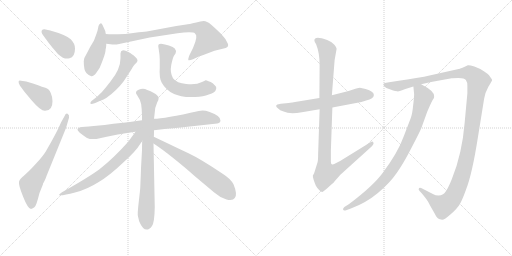
t = 0.00 s
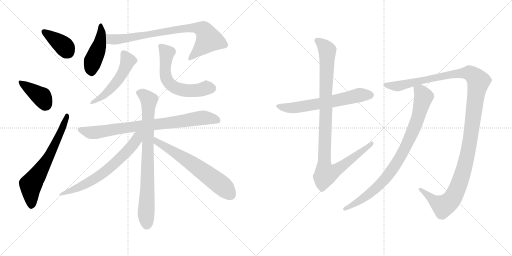
t = 2.47 s
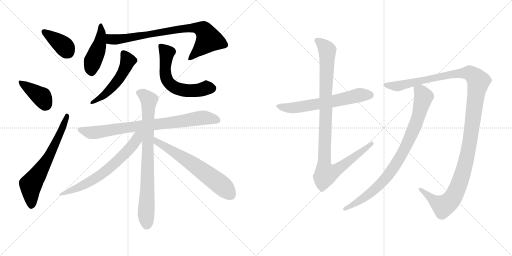
t = 4.93 s
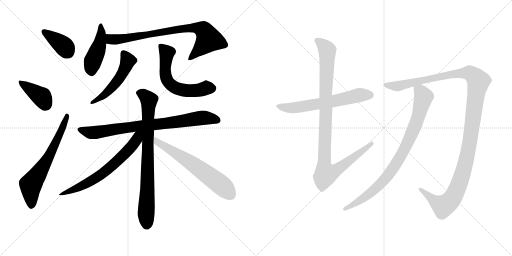
t = 7.40 s
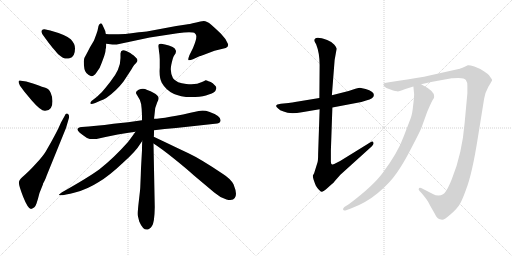
t = 9.86 s
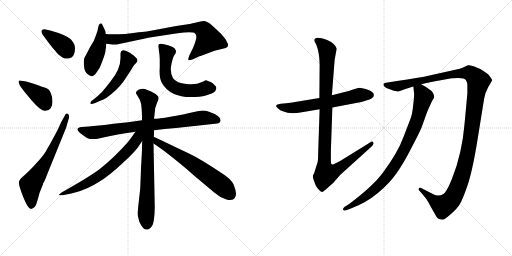
t = 12.33 s

The animated SVG that drew these frames (rendered in a browser with its animation timeline set to each time). Animation: 15 CSS @keyframes rules; one cycle of 12.33 s.

<svg version="1.1" viewBox="0 0 2048 1024" xmlns="http://www.w3.org/2000/svg">
  <g stroke="lightgray" stroke-dasharray="1,1" stroke-width="1" transform="scale(4, 4)">
    <line x1="0" y1="0" x2="256" y2="256"></line>
    <line x1="256" y1="0" x2="0" y2="256"></line>
    <line x1="128" y1="0" x2="128" y2="256"></line>
    <line x1="0" y1="128" x2="256" y2="128"></line>
    <line x1="256" y1="0" x2="512" y2="256"></line>
    <line x1="512" y1="0" x2="256" y2="256"></line>
    <line x1="384" y1="0" x2="384" y2="256"></line>
    <line x1="256" y1="128" x2="512" y2="128"></line>
  </g>
<g transform="scale(1, -1) translate(0, -850)">
   <style type="text/css">
    @keyframes keyframes0 {
      from {
       stroke: black;
       stroke-dashoffset: 384;
       stroke-width: 128;
       }
       56% {
       animation-timing-function: step-end;
       stroke: black;
       stroke-dashoffset: 0;
       stroke-width: 128;
       }
       to {
       stroke: black;
       stroke-width: 1024;
       }
       }
       #make-me-a-hanzi-animation-0 {
         animation: keyframes0 0.562500s both;
         animation-delay: 0.000000s;
         animation-timing-function: linear;
       }
    @keyframes keyframes1 {
      from {
       stroke: black;
       stroke-dashoffset: 393;
       stroke-width: 128;
       }
       56% {
       animation-timing-function: step-end;
       stroke: black;
       stroke-dashoffset: 0;
       stroke-width: 128;
       }
       to {
       stroke: black;
       stroke-width: 1024;
       }
       }
       #make-me-a-hanzi-animation-1 {
         animation: keyframes1 0.569824s both;
         animation-delay: 0.562500s;
         animation-timing-function: linear;
       }
    @keyframes keyframes2 {
      from {
       stroke: black;
       stroke-dashoffset: 654;
       stroke-width: 128;
       }
       68% {
       animation-timing-function: step-end;
       stroke: black;
       stroke-dashoffset: 0;
       stroke-width: 128;
       }
       to {
       stroke: black;
       stroke-width: 1024;
       }
       }
       #make-me-a-hanzi-animation-2 {
         animation: keyframes2 0.782227s both;
         animation-delay: 1.132324s;
         animation-timing-function: linear;
       }
    @keyframes keyframes3 {
      from {
       stroke: black;
       stroke-dashoffset: 449;
       stroke-width: 128;
       }
       59% {
       animation-timing-function: step-end;
       stroke: black;
       stroke-dashoffset: 0;
       stroke-width: 128;
       }
       to {
       stroke: black;
       stroke-width: 1024;
       }
       }
       #make-me-a-hanzi-animation-3 {
         animation: keyframes3 0.615397s both;
         animation-delay: 1.914551s;
         animation-timing-function: linear;
       }
    @keyframes keyframes4 {
      from {
       stroke: black;
       stroke-dashoffset: 807;
       stroke-width: 128;
       }
       72% {
       animation-timing-function: step-end;
       stroke: black;
       stroke-dashoffset: 0;
       stroke-width: 128;
       }
       to {
       stroke: black;
       stroke-width: 1024;
       }
       }
       #make-me-a-hanzi-animation-4 {
         animation: keyframes4 0.906738s both;
         animation-delay: 2.529948s;
         animation-timing-function: linear;
       }
    @keyframes keyframes5 {
      from {
       stroke: black;
       stroke-dashoffset: 518;
       stroke-width: 128;
       }
       63% {
       animation-timing-function: step-end;
       stroke: black;
       stroke-dashoffset: 0;
       stroke-width: 128;
       }
       to {
       stroke: black;
       stroke-width: 1024;
       }
       }
       #make-me-a-hanzi-animation-5 {
         animation: keyframes5 0.671549s both;
         animation-delay: 3.436686s;
         animation-timing-function: linear;
       }
    @keyframes keyframes6 {
      from {
       stroke: black;
       stroke-dashoffset: 595;
       stroke-width: 128;
       }
       66% {
       animation-timing-function: step-end;
       stroke: black;
       stroke-dashoffset: 0;
       stroke-width: 128;
       }
       to {
       stroke: black;
       stroke-width: 1024;
       }
       }
       #make-me-a-hanzi-animation-6 {
         animation: keyframes6 0.734212s both;
         animation-delay: 4.108235s;
         animation-timing-function: linear;
       }
    @keyframes keyframes7 {
      from {
       stroke: black;
       stroke-dashoffset: 809;
       stroke-width: 128;
       }
       72% {
       animation-timing-function: step-end;
       stroke: black;
       stroke-dashoffset: 0;
       stroke-width: 128;
       }
       to {
       stroke: black;
       stroke-width: 1024;
       }
       }
       #make-me-a-hanzi-animation-7 {
         animation: keyframes7 0.908366s both;
         animation-delay: 4.842447s;
         animation-timing-function: linear;
       }
    @keyframes keyframes8 {
      from {
       stroke: black;
       stroke-dashoffset: 804;
       stroke-width: 128;
       }
       72% {
       animation-timing-function: step-end;
       stroke: black;
       stroke-dashoffset: 0;
       stroke-width: 128;
       }
       to {
       stroke: black;
       stroke-width: 1024;
       }
       }
       #make-me-a-hanzi-animation-8 {
         animation: keyframes8 0.904297s both;
         animation-delay: 5.750813s;
         animation-timing-function: linear;
       }
    @keyframes keyframes9 {
      from {
       stroke: black;
       stroke-dashoffset: 670;
       stroke-width: 128;
       }
       69% {
       animation-timing-function: step-end;
       stroke: black;
       stroke-dashoffset: 0;
       stroke-width: 128;
       }
       to {
       stroke: black;
       stroke-width: 1024;
       }
       }
       #make-me-a-hanzi-animation-9 {
         animation: keyframes9 0.795247s both;
         animation-delay: 6.655110s;
         animation-timing-function: linear;
       }
    @keyframes keyframes10 {
      from {
       stroke: black;
       stroke-dashoffset: 638;
       stroke-width: 128;
       }
       67% {
       animation-timing-function: step-end;
       stroke: black;
       stroke-dashoffset: 0;
       stroke-width: 128;
       }
       to {
       stroke: black;
       stroke-width: 1024;
       }
       }
       #make-me-a-hanzi-animation-10 {
         animation: keyframes10 0.769206s both;
         animation-delay: 7.450357s;
         animation-timing-function: linear;
       }
    @keyframes keyframes11 {
      from {
       stroke: black;
       stroke-dashoffset: 631;
       stroke-width: 128;
       }
       67% {
       animation-timing-function: step-end;
       stroke: black;
       stroke-dashoffset: 0;
       stroke-width: 128;
       }
       to {
       stroke: black;
       stroke-width: 1024;
       }
       }
       #make-me-a-hanzi-animation-11 {
         animation: keyframes11 0.763509s both;
         animation-delay: 8.219563s;
         animation-timing-function: linear;
       }
    @keyframes keyframes12 {
      from {
       stroke: black;
       stroke-dashoffset: 1025;
       stroke-width: 128;
       }
       77% {
       animation-timing-function: step-end;
       stroke: black;
       stroke-dashoffset: 0;
       stroke-width: 128;
       }
       to {
       stroke: black;
       stroke-width: 1024;
       }
       }
       #make-me-a-hanzi-animation-12 {
         animation: keyframes12 1.084147s both;
         animation-delay: 8.983072s;
         animation-timing-function: linear;
       }
    @keyframes keyframes13 {
      from {
       stroke: black;
       stroke-dashoffset: 1291;
       stroke-width: 128;
       }
       81% {
       animation-timing-function: step-end;
       stroke: black;
       stroke-dashoffset: 0;
       stroke-width: 128;
       }
       to {
       stroke: black;
       stroke-width: 1024;
       }
       }
       #make-me-a-hanzi-animation-13 {
         animation: keyframes13 1.300618s both;
         animation-delay: 10.067219s;
         animation-timing-function: linear;
       }
    @keyframes keyframes14 {
      from {
       stroke: black;
       stroke-dashoffset: 872;
       stroke-width: 128;
       }
       74% {
       animation-timing-function: step-end;
       stroke: black;
       stroke-dashoffset: 0;
       stroke-width: 128;
       }
       to {
       stroke: black;
       stroke-width: 1024;
       }
       }
       #make-me-a-hanzi-animation-14 {
         animation: keyframes14 0.959635s both;
         animation-delay: 11.367837s;
         animation-timing-function: linear;
       }
</style>
<path d="M 184.0 693.5 Q 188.0 687.5 211.0 658.5 Q 232.0 634.5 234.0 632.5 Q 258.0 610.5 278.0 617.5 Q 300.0 621.5 300.0 656.5 Q 300.0 675.5 283.0 693.0 Q 266.0 710.5 201.0 728.5 L 178.0 733.5 Q 170.0 733.5 167.0 728.5 Q 164.0 723.5 169.0 714.5 L 184.0 693.5 Z" fill="lightgray"></path> 
<path d="M 105.0 524.5 L 84.0 527.5 Q 76.0 529.5 74.5 524.5 Q 73.0 519.5 80.0 507.5 L 97.0 484.5 L 127.0 448.5 Q 164.0 405.5 180.5 407.0 Q 197.0 408.5 203.5 418.5 Q 210.0 428.5 210.0 445.5 Q 210.0 462.5 203.0 478.5 Q 196.0 494.5 181.5 499.0 Q 167.0 503.5 155.0 508.5 L 135.0 515.5 L 105.0 524.5 Z" fill="lightgray"></path> 
<path d="M 244.0 360.5 Q 229.0 323.5 183.0 244.5 Q 173.0 227.5 143.5 195.0 Q 114.0 162.5 96.5 148.5 Q 79.0 134.5 76.0 123.5 Q 73.0 112.5 92.5 63.5 Q 112.0 14.5 124.0 14.5 Q 140.0 18.5 146.0 36.5 Q 152.0 54.5 158.0 78.5 L 172.0 113.5 L 172.0 115.5 Q 184.0 137.5 186.0 146.5 L 264.0 338.5 L 276.0 379.5 Q 278.0 392.5 270.5 395.5 Q 263.0 398.5 259.0 387.5 L 244.0 360.5 Z" fill="lightgray"></path> 
<path d="M 386.0 560.5 Q 400.0 576.5 407.0 599.5 Q 422.0 638.5 422.0 647.5 Q 422.0 656.5 424.0 658.5 L 424.0 660.5 Q 425.0 663.5 425.0 675.5 L 423.0 714.5 L 421.0 726.5 L 420.0 728.5 L 416.0 737.5 L 410.0 750.5 Q 407.0 758.5 401.5 756.5 Q 396.0 754.5 394.0 746.5 L 390.0 727.5 L 386.0 715.5 L 376.0 688.5 L 360.0 661.5 L 346.0 634.5 Q 335.0 618.5 335.0 605.5 Q 335.0 569.5 345.5 558.0 Q 356.0 546.5 365.5 545.5 Q 375.0 544.5 386.0 560.5 Z" fill="lightgray"></path> 
<path d="M 425.0 675.5 L 450.0 672.5 L 467.0 672.5 L 599.0 700.5 L 710.0 717.5 Q 772.0 724.5 780.0 716.5 Q 794.0 708.5 772.0 658.5 L 758.0 630.5 Q 751.0 612.5 754.0 609.5 Q 758.0 607.5 772.0 613.5 L 800.0 626.5 Q 804.0 626.5 821.0 633.5 L 858.0 647.5 L 903.0 658.5 Q 915.0 663.5 912.0 674.5 Q 904.0 695.5 883.0 716.5 Q 862.0 736.5 845.0 751.5 Q 827.0 766.5 815.0 766.5 Q 803.0 766.5 785.0 760.5 Q 754.0 753.5 745.0 752.5 L 705.0 746.5 L 587.0 724.5 Q 584.0 724.5 555.0 721.5 L 518.0 716.5 L 514.0 716.5 Q 508.0 714.5 474.0 713.5 Q 439.0 712.5 423.0 714.5 C 393.0 716.5 395.0 679.5 425.0 675.5 Z" fill="lightgray"></path> 
<path d="M 482.0 636.5 L 482.0 618.5 Q 482.0 573.5 442.0 524.5 L 423.0 500.5 Q 409.0 481.5 388.0 463.5 L 366.0 446.5 Q 360.0 440.5 361.5 436.0 Q 363.0 431.5 381.0 438.5 L 401.0 447.5 Q 415.0 452.5 425.0 458.5 Q 466.0 487.5 494.0 524.5 L 517.0 559.5 Q 530.0 579.5 532.5 584.5 Q 535.0 589.5 544.5 598.5 Q 554.0 607.5 547.0 616.5 L 535.0 628.5 Q 524.0 635.5 521.0 638.5 L 505.0 646.5 Q 498.0 649.5 492.0 649.5 Q 482.0 647.5 482.0 636.5 Z" fill="lightgray"></path> 
<path d="M 633.0 665.5 L 635.0 652.5 Q 639.0 628.5 639.0 612.5 L 639.0 580.5 Q 636.0 538.5 647.0 519.5 Q 683.0 456.5 781.0 462.5 Q 814.0 464.5 835.0 472.5 Q 862.0 478.5 865.0 496.5 Q 866.0 502.5 861.0 507.5 L 851.0 517.5 Q 843.0 524.5 834.0 525.5 Q 827.0 529.5 822.0 529.5 Q 819.0 526.5 808.0 522.5 Q 784.0 509.5 745.0 514.5 Q 707.0 517.5 692.0 537.5 Q 679.0 561.5 685.0 590.5 Q 691.0 619.5 696.0 627.5 L 702.0 636.5 Q 704.0 644.5 704.0 646.5 Q 704.0 648.5 699.0 656.5 Q 694.0 661.5 675.5 668.0 Q 657.0 674.5 650.0 674.5 Q 633.0 677.5 633.0 665.5 Z" fill="lightgray"></path> 
<path d="M 616.0 329.5 Q 657.0 335.5 704.0 338.5 L 860.0 355.5 Q 881.0 356.5 882.0 367.5 Q 885.0 386.5 836.0 403.5 Q 816.0 410.5 795.0 406.5 Q 657.0 375.5 616.0 375.5 L 568.0 369.5 Q 513.0 361.5 454.0 355.5 Q 380.0 345.5 327.0 342.5 Q 297.0 338.5 319.0 319.5 Q 330.0 310.5 348.0 298.5 Q 362.0 291.5 386.0 294.5 Q 478.0 315.5 542.0 323.5 L 616.0 329.5 Z" fill="lightgray"></path> 
<path d="M 561.0 99.5 Q 561.0 94.5 555.0 43.5 Q 549.0 -7.5 552.0 -15.5 L 557.0 -35.5 Q 581.0 -90.5 608.0 -53.5 Q 618.0 -39.5 619.0 21.5 L 614.0 276.5 L 615.0 303.5 Q 616.0 305.5 616.0 329.5 L 616.0 375.5 L 618.0 391.5 Q 618.0 419.5 629.0 441.5 Q 640.0 459.5 629.0 468.5 Q 618.0 480.5 589.0 490.5 Q 572.0 499.5 554.5 491.0 Q 537.0 482.5 548.0 470.5 Q 562.0 450.5 564.5 434.0 Q 567.0 417.5 568.0 389.5 L 568.0 369.5 L 569.0 286.5 Q 568.0 274.5 568.0 249.5 L 564.0 177.5 L 563.0 147.5 L 561.0 99.5 Z" fill="lightgray"></path> 
<path d="M 542.0 323.5 Q 541.0 321.5 512.0 282.5 Q 454.0 217.5 398.0 173.5 Q 353.0 140.5 248.0 81.5 Q 232.0 70.5 237.0 69.5 Q 252.0 67.5 300.0 80.5 Q 348.0 92.5 395.0 122.5 Q 436.0 146.5 491.0 198.5 Q 543.0 244.5 562.0 276.5 L 569.0 286.5 C 600.0 331.5 564.0 353.5 542.0 323.5 Z" fill="lightgray"></path> 
<path d="M 614.0 276.5 Q 644.0 257.5 694.0 217.5 Q 744.0 177.5 776.0 148.5 L 857.0 80.5 Q 881.0 59.5 906.0 52.5 Q 931.0 45.5 939.0 58.5 Q 951.0 72.5 934.0 113.5 Q 922.0 135.5 892.0 154.5 Q 803.0 214.5 754.0 237.5 Q 705.0 260.5 674.0 275.5 L 615.0 303.5 C 588.0 316.5 589.0 292.5 614.0 276.5 Z" fill="lightgray"></path> 
<path d="M 1277.5 458.0 L 1192.5 444.0 Q 1165.5 439.0 1154.5 438.0 L 1123.5 435.0 L 1109.5 432.0 Q 1106.5 431.0 1104.5 427.0 Q 1103.5 423.0 1112.5 416.0 Q 1118.5 409.0 1134.5 404.0 Q 1158.5 392.0 1207.5 401.0 L 1278.5 413.0 L 1329.5 420.0 L 1445.5 442.0 L 1464.5 448.0 Q 1495.5 456.0 1495.5 470.0 Q 1495.5 485.0 1462.5 494.0 Q 1446.5 498.0 1439.5 499.0 Q 1432.5 499.0 1412.5 492.0 L 1394.5 486.0 L 1327.5 469.0 L 1277.5 458.0 Z" fill="lightgray"></path> 
<path d="M 1257.5 688.0 Q 1257.5 683.0 1264.5 673.0 Q 1278.5 638.0 1278.5 590.0 L 1277.5 458.0 L 1278.5 413.0 L 1272.5 234.0 Q 1272.5 211.0 1270.5 202.0 L 1256.5 157.0 L 1251.5 148.0 Q 1250.5 145.0 1254.5 131.0 Q 1259.5 116.0 1263.5 107.0 Q 1268.5 98.0 1276.5 90.0 Q 1285.5 81.0 1289.5 82.0 Q 1293.5 83.0 1315.5 103.0 Q 1338.5 123.0 1338.5 125.0 L 1361.5 151.0 L 1486.5 264.0 Q 1496.5 274.0 1493.5 280.0 Q 1490.5 286.0 1483.5 282.0 L 1360.5 206.0 Q 1338.5 194.0 1333.5 193.0 Q 1323.5 189.0 1323.5 203.0 L 1323.5 248.0 L 1329.5 420.0 L 1327.5 469.0 L 1338.5 610.0 L 1346.5 655.0 Q 1346.5 660.0 1337.5 671.0 Q 1329.5 682.0 1308.5 690.0 Q 1257.5 709.0 1257.5 688.0 Z" fill="lightgray"></path> 
<path d="M 1684.5 513.0 L 1724.5 522.0 L 1806.5 537.0 Q 1809.5 538.0 1833.5 538.0 Q 1858.5 538.0 1863.5 530.0 Q 1869.5 522.0 1869.5 506.0 L 1869.5 477.0 L 1858.5 358.0 Q 1848.5 235.0 1807.5 134.0 Q 1794.5 102.0 1785.5 88.0 Q 1774.5 68.0 1753.5 68.0 Q 1741.5 68.0 1733.5 73.0 L 1684.5 98.0 Q 1676.5 100.0 1675.5 96.0 Q 1672.5 92.0 1678.5 86.0 L 1688.5 75.0 Q 1711.5 47.0 1713.5 41.0 Q 1716.5 34.0 1737.5 -2.0 Q 1746.5 -20.0 1752.5 -24.0 Q 1759.5 -28.0 1765.5 -28.0 Q 1773.5 -33.0 1801.5 -8.0 Q 1829.5 16.0 1839.5 34.0 Q 1849.5 51.0 1863.5 90.0 Q 1888.5 153.0 1911.5 300.0 L 1936.5 455.0 Q 1939.5 478.0 1953.5 503.0 Q 1968.5 527.0 1968.5 530.0 Q 1968.5 532.0 1959.5 544.0 Q 1954.5 553.0 1935.5 565.0 Q 1917.5 577.0 1897.5 584.0 Q 1877.5 590.0 1871.5 589.0 L 1856.5 582.0 Q 1836.5 574.0 1834.5 574.0 L 1722.5 549.0 Q 1674.5 538.0 1588.5 526.0 L 1550.5 520.0 Q 1536.5 518.0 1534.5 515.0 Q 1532.5 511.0 1537.5 504.0 Q 1543.5 498.0 1556.5 494.0 L 1572.5 488.0 Q 1580.5 485.0 1588.5 485.0 Q 1592.5 482.0 1621.5 494.0 L 1653.5 504.0 L 1684.5 513.0 Z" fill="lightgray"></path> 
<path d="M 1653.5 504.0 L 1656.5 473.0 Q 1656.5 459.0 1652.5 428.0 Q 1649.5 396.0 1643.5 379.0 L 1615.5 306.0 Q 1591.5 239.0 1530.5 158.0 Q 1492.5 106.0 1396.5 34.0 L 1377.5 22.0 Q 1370.5 16.0 1372.5 11.0 Q 1374.5 6.0 1384.5 9.0 L 1403.5 16.0 Q 1463.5 38.0 1511.5 78.0 Q 1559.5 118.0 1587.5 159.0 Q 1615.5 199.0 1645.5 258.0 Q 1676.5 317.0 1685.5 338.0 L 1708.5 402.0 Q 1723.5 437.0 1729.5 448.0 Q 1738.5 460.0 1736.5 465.0 Q 1737.5 486.0 1684.5 513.0 C 1658.5 527.0 1650.5 532.0 1653.5 504.0 Z" fill="lightgray"></path> 
      <clipPath id="make-me-a-hanzi-clip-0">
      <path d="M 184.0 693.5 Q 188.0 687.5 211.0 658.5 Q 232.0 634.5 234.0 632.5 Q 258.0 610.5 278.0 617.5 Q 300.0 621.5 300.0 656.5 Q 300.0 675.5 283.0 693.0 Q 266.0 710.5 201.0 728.5 L 178.0 733.5 Q 170.0 733.5 167.0 728.5 Q 164.0 723.5 169.0 714.5 L 184.0 693.5 Z" fill="lightgray"></path>
      </clipPath>
      <path clip-path="url(#make-me-a-hanzi-clip-0)" d="M 176.0 722.5 L 252.0 669.5 L 274.0 641.5 " fill="none" id="make-me-a-hanzi-animation-0" stroke-dasharray="256 512" stroke-linecap="round"></path>

      <clipPath id="make-me-a-hanzi-clip-1">
      <path d="M 105.0 524.5 L 84.0 527.5 Q 76.0 529.5 74.5 524.5 Q 73.0 519.5 80.0 507.5 L 97.0 484.5 L 127.0 448.5 Q 164.0 405.5 180.5 407.0 Q 197.0 408.5 203.5 418.5 Q 210.0 428.5 210.0 445.5 Q 210.0 462.5 203.0 478.5 Q 196.0 494.5 181.5 499.0 Q 167.0 503.5 155.0 508.5 L 135.0 515.5 L 105.0 524.5 Z" fill="lightgray"></path>
      </clipPath>
      <path clip-path="url(#make-me-a-hanzi-clip-1)" d="M 81.0 521.5 L 169.0 460.5 L 181.0 433.5 " fill="none" id="make-me-a-hanzi-animation-1" stroke-dasharray="265 530" stroke-linecap="round"></path>

      <clipPath id="make-me-a-hanzi-clip-2">
      <path d="M 244.0 360.5 Q 229.0 323.5 183.0 244.5 Q 173.0 227.5 143.5 195.0 Q 114.0 162.5 96.5 148.5 Q 79.0 134.5 76.0 123.5 Q 73.0 112.5 92.5 63.5 Q 112.0 14.5 124.0 14.5 Q 140.0 18.5 146.0 36.5 Q 152.0 54.5 158.0 78.5 L 172.0 113.5 L 172.0 115.5 Q 184.0 137.5 186.0 146.5 L 264.0 338.5 L 276.0 379.5 Q 278.0 392.5 270.5 395.5 Q 263.0 398.5 259.0 387.5 L 244.0 360.5 Z" fill="lightgray"></path>
      </clipPath>
      <path clip-path="url(#make-me-a-hanzi-clip-2)" d="M 126.0 26.5 L 123.0 111.5 L 194.0 220.5 L 243.0 321.5 L 267.0 387.5 " fill="none" id="make-me-a-hanzi-animation-2" stroke-dasharray="526 1052" stroke-linecap="round"></path>

      <clipPath id="make-me-a-hanzi-clip-3">
      <path d="M 386.0 560.5 Q 400.0 576.5 407.0 599.5 Q 422.0 638.5 422.0 647.5 Q 422.0 656.5 424.0 658.5 L 424.0 660.5 Q 425.0 663.5 425.0 675.5 L 423.0 714.5 L 421.0 726.5 L 420.0 728.5 L 416.0 737.5 L 410.0 750.5 Q 407.0 758.5 401.5 756.5 Q 396.0 754.5 394.0 746.5 L 390.0 727.5 L 386.0 715.5 L 376.0 688.5 L 360.0 661.5 L 346.0 634.5 Q 335.0 618.5 335.0 605.5 Q 335.0 569.5 345.5 558.0 Q 356.0 546.5 365.5 545.5 Q 375.0 544.5 386.0 560.5 Z" fill="lightgray"></path>
      </clipPath>
      <path clip-path="url(#make-me-a-hanzi-clip-3)" d="M 402.0 748.5 L 400.0 680.5 L 371.0 604.5 L 366.0 561.5 " fill="none" id="make-me-a-hanzi-animation-3" stroke-dasharray="321 642" stroke-linecap="round"></path>

      <clipPath id="make-me-a-hanzi-clip-4">
      <path d="M 425.0 675.5 L 450.0 672.5 L 467.0 672.5 L 599.0 700.5 L 710.0 717.5 Q 772.0 724.5 780.0 716.5 Q 794.0 708.5 772.0 658.5 L 758.0 630.5 Q 751.0 612.5 754.0 609.5 Q 758.0 607.5 772.0 613.5 L 800.0 626.5 Q 804.0 626.5 821.0 633.5 L 858.0 647.5 L 903.0 658.5 Q 915.0 663.5 912.0 674.5 Q 904.0 695.5 883.0 716.5 Q 862.0 736.5 845.0 751.5 Q 827.0 766.5 815.0 766.5 Q 803.0 766.5 785.0 760.5 Q 754.0 753.5 745.0 752.5 L 705.0 746.5 L 587.0 724.5 Q 584.0 724.5 555.0 721.5 L 518.0 716.5 L 514.0 716.5 Q 508.0 714.5 474.0 713.5 Q 439.0 712.5 423.0 714.5 C 393.0 716.5 395.0 679.5 425.0 675.5 Z" fill="lightgray"></path>
      </clipPath>
      <path clip-path="url(#make-me-a-hanzi-clip-4)" d="M 427.0 708.5 L 446.0 692.5 L 470.0 692.5 L 714.0 733.5 L 780.0 739.5 L 813.0 731.5 L 834.0 691.5 L 757.0 613.5 " fill="none" id="make-me-a-hanzi-animation-4" stroke-dasharray="679 1358" stroke-linecap="round"></path>

      <clipPath id="make-me-a-hanzi-clip-5">
      <path d="M 482.0 636.5 L 482.0 618.5 Q 482.0 573.5 442.0 524.5 L 423.0 500.5 Q 409.0 481.5 388.0 463.5 L 366.0 446.5 Q 360.0 440.5 361.5 436.0 Q 363.0 431.5 381.0 438.5 L 401.0 447.5 Q 415.0 452.5 425.0 458.5 Q 466.0 487.5 494.0 524.5 L 517.0 559.5 Q 530.0 579.5 532.5 584.5 Q 535.0 589.5 544.5 598.5 Q 554.0 607.5 547.0 616.5 L 535.0 628.5 Q 524.0 635.5 521.0 638.5 L 505.0 646.5 Q 498.0 649.5 492.0 649.5 Q 482.0 647.5 482.0 636.5 Z" fill="lightgray"></path>
      </clipPath>
      <path clip-path="url(#make-me-a-hanzi-clip-5)" d="M 494.0 637.5 L 511.0 604.5 L 481.0 541.5 L 423.0 475.5 L 366.0 440.5 " fill="none" id="make-me-a-hanzi-animation-5" stroke-dasharray="390 780" stroke-linecap="round"></path>

      <clipPath id="make-me-a-hanzi-clip-6">
      <path d="M 633.0 665.5 L 635.0 652.5 Q 639.0 628.5 639.0 612.5 L 639.0 580.5 Q 636.0 538.5 647.0 519.5 Q 683.0 456.5 781.0 462.5 Q 814.0 464.5 835.0 472.5 Q 862.0 478.5 865.0 496.5 Q 866.0 502.5 861.0 507.5 L 851.0 517.5 Q 843.0 524.5 834.0 525.5 Q 827.0 529.5 822.0 529.5 Q 819.0 526.5 808.0 522.5 Q 784.0 509.5 745.0 514.5 Q 707.0 517.5 692.0 537.5 Q 679.0 561.5 685.0 590.5 Q 691.0 619.5 696.0 627.5 L 702.0 636.5 Q 704.0 644.5 704.0 646.5 Q 704.0 648.5 699.0 656.5 Q 694.0 661.5 675.5 668.0 Q 657.0 674.5 650.0 674.5 Q 633.0 677.5 633.0 665.5 Z" fill="lightgray"></path>
      </clipPath>
      <path clip-path="url(#make-me-a-hanzi-clip-6)" d="M 644.0 664.5 L 668.0 638.5 L 662.0 596.5 L 664.0 542.5 L 685.0 510.5 L 703.0 498.5 L 739.0 488.5 L 849.0 497.5 " fill="none" id="make-me-a-hanzi-animation-6" stroke-dasharray="467 934" stroke-linecap="round"></path>

      <clipPath id="make-me-a-hanzi-clip-7">
      <path d="M 616.0 329.5 Q 657.0 335.5 704.0 338.5 L 860.0 355.5 Q 881.0 356.5 882.0 367.5 Q 885.0 386.5 836.0 403.5 Q 816.0 410.5 795.0 406.5 Q 657.0 375.5 616.0 375.5 L 568.0 369.5 Q 513.0 361.5 454.0 355.5 Q 380.0 345.5 327.0 342.5 Q 297.0 338.5 319.0 319.5 Q 330.0 310.5 348.0 298.5 Q 362.0 291.5 386.0 294.5 Q 478.0 315.5 542.0 323.5 L 616.0 329.5 Z" fill="lightgray"></path>
      </clipPath>
      <path clip-path="url(#make-me-a-hanzi-clip-7)" d="M 322.0 331.5 L 377.0 319.5 L 814.0 379.5 L 869.0 370.5 " fill="none" id="make-me-a-hanzi-animation-7" stroke-dasharray="681 1362" stroke-linecap="round"></path>

      <clipPath id="make-me-a-hanzi-clip-8">
      <path d="M 561.0 99.5 Q 561.0 94.5 555.0 43.5 Q 549.0 -7.5 552.0 -15.5 L 557.0 -35.5 Q 581.0 -90.5 608.0 -53.5 Q 618.0 -39.5 619.0 21.5 L 614.0 276.5 L 615.0 303.5 Q 616.0 305.5 616.0 329.5 L 616.0 375.5 L 618.0 391.5 Q 618.0 419.5 629.0 441.5 Q 640.0 459.5 629.0 468.5 Q 618.0 480.5 589.0 490.5 Q 572.0 499.5 554.5 491.0 Q 537.0 482.5 548.0 470.5 Q 562.0 450.5 564.5 434.0 Q 567.0 417.5 568.0 389.5 L 568.0 369.5 L 569.0 286.5 Q 568.0 274.5 568.0 249.5 L 564.0 177.5 L 563.0 147.5 L 561.0 99.5 Z" fill="lightgray"></path>
      </clipPath>
      <path clip-path="url(#make-me-a-hanzi-clip-8)" d="M 556.0 479.5 L 576.0 470.5 L 595.0 448.5 L 586.0 -48.5 " fill="none" id="make-me-a-hanzi-animation-8" stroke-dasharray="676 1352" stroke-linecap="round"></path>

      <clipPath id="make-me-a-hanzi-clip-9">
      <path d="M 542.0 323.5 Q 541.0 321.5 512.0 282.5 Q 454.0 217.5 398.0 173.5 Q 353.0 140.5 248.0 81.5 Q 232.0 70.5 237.0 69.5 Q 252.0 67.5 300.0 80.5 Q 348.0 92.5 395.0 122.5 Q 436.0 146.5 491.0 198.5 Q 543.0 244.5 562.0 276.5 L 569.0 286.5 C 600.0 331.5 564.0 353.5 542.0 323.5 Z" fill="lightgray"></path>
      </clipPath>
      <path clip-path="url(#make-me-a-hanzi-clip-9)" d="M 562.0 319.5 L 519.0 255.5 L 421.0 164.5 L 353.0 119.5 L 242.0 70.5 " fill="none" id="make-me-a-hanzi-animation-9" stroke-dasharray="542 1084" stroke-linecap="round"></path>

      <clipPath id="make-me-a-hanzi-clip-10">
      <path d="M 614.0 276.5 Q 644.0 257.5 694.0 217.5 Q 744.0 177.5 776.0 148.5 L 857.0 80.5 Q 881.0 59.5 906.0 52.5 Q 931.0 45.5 939.0 58.5 Q 951.0 72.5 934.0 113.5 Q 922.0 135.5 892.0 154.5 Q 803.0 214.5 754.0 237.5 Q 705.0 260.5 674.0 275.5 L 615.0 303.5 C 588.0 316.5 589.0 292.5 614.0 276.5 Z" fill="lightgray"></path>
      </clipPath>
      <path clip-path="url(#make-me-a-hanzi-clip-10)" d="M 619.0 296.5 L 627.0 283.5 L 735.0 218.5 L 834.0 149.5 L 893.0 103.5 L 923.0 69.5 " fill="none" id="make-me-a-hanzi-animation-10" stroke-dasharray="510 1020" stroke-linecap="round"></path>

      <clipPath id="make-me-a-hanzi-clip-11">
      <path d="M 1277.5 458.0 L 1192.5 444.0 Q 1165.5 439.0 1154.5 438.0 L 1123.5 435.0 L 1109.5 432.0 Q 1106.5 431.0 1104.5 427.0 Q 1103.5 423.0 1112.5 416.0 Q 1118.5 409.0 1134.5 404.0 Q 1158.5 392.0 1207.5 401.0 L 1278.5 413.0 L 1329.5 420.0 L 1445.5 442.0 L 1464.5 448.0 Q 1495.5 456.0 1495.5 470.0 Q 1495.5 485.0 1462.5 494.0 Q 1446.5 498.0 1439.5 499.0 Q 1432.5 499.0 1412.5 492.0 L 1394.5 486.0 L 1327.5 469.0 L 1277.5 458.0 Z" fill="lightgray"></path>
      </clipPath>
      <path clip-path="url(#make-me-a-hanzi-clip-11)" d="M 1112.5 424.0 L 1179.5 419.0 L 1319.5 442.0 L 1439.5 470.0 L 1482.5 470.0 " fill="none" id="make-me-a-hanzi-animation-11" stroke-dasharray="503 1006" stroke-linecap="round"></path>

      <clipPath id="make-me-a-hanzi-clip-12">
      <path d="M 1257.5 688.0 Q 1257.5 683.0 1264.5 673.0 Q 1278.5 638.0 1278.5 590.0 L 1277.5 458.0 L 1278.5 413.0 L 1272.5 234.0 Q 1272.5 211.0 1270.5 202.0 L 1256.5 157.0 L 1251.5 148.0 Q 1250.5 145.0 1254.5 131.0 Q 1259.5 116.0 1263.5 107.0 Q 1268.5 98.0 1276.5 90.0 Q 1285.5 81.0 1289.5 82.0 Q 1293.5 83.0 1315.5 103.0 Q 1338.5 123.0 1338.5 125.0 L 1361.5 151.0 L 1486.5 264.0 Q 1496.5 274.0 1493.5 280.0 Q 1490.5 286.0 1483.5 282.0 L 1360.5 206.0 Q 1338.5 194.0 1333.5 193.0 Q 1323.5 189.0 1323.5 203.0 L 1323.5 248.0 L 1329.5 420.0 L 1327.5 469.0 L 1338.5 610.0 L 1346.5 655.0 Q 1346.5 660.0 1337.5 671.0 Q 1329.5 682.0 1308.5 690.0 Q 1257.5 709.0 1257.5 688.0 Z" fill="lightgray"></path>
      </clipPath>
      <path clip-path="url(#make-me-a-hanzi-clip-12)" d="M 1268.5 688.0 L 1302.5 659.0 L 1309.5 638.0 L 1297.5 202.0 L 1304.5 157.0 L 1351.5 174.0 L 1487.5 277.0 " fill="none" id="make-me-a-hanzi-animation-12" stroke-dasharray="897 1794" stroke-linecap="round"></path>

      <clipPath id="make-me-a-hanzi-clip-13">
      <path d="M 1684.5 513.0 L 1724.5 522.0 L 1806.5 537.0 Q 1809.5 538.0 1833.5 538.0 Q 1858.5 538.0 1863.5 530.0 Q 1869.5 522.0 1869.5 506.0 L 1869.5 477.0 L 1858.5 358.0 Q 1848.5 235.0 1807.5 134.0 Q 1794.5 102.0 1785.5 88.0 Q 1774.5 68.0 1753.5 68.0 Q 1741.5 68.0 1733.5 73.0 L 1684.5 98.0 Q 1676.5 100.0 1675.5 96.0 Q 1672.5 92.0 1678.5 86.0 L 1688.5 75.0 Q 1711.5 47.0 1713.5 41.0 Q 1716.5 34.0 1737.5 -2.0 Q 1746.5 -20.0 1752.5 -24.0 Q 1759.5 -28.0 1765.5 -28.0 Q 1773.5 -33.0 1801.5 -8.0 Q 1829.5 16.0 1839.5 34.0 Q 1849.5 51.0 1863.5 90.0 Q 1888.5 153.0 1911.5 300.0 L 1936.5 455.0 Q 1939.5 478.0 1953.5 503.0 Q 1968.5 527.0 1968.5 530.0 Q 1968.5 532.0 1959.5 544.0 Q 1954.5 553.0 1935.5 565.0 Q 1917.5 577.0 1897.5 584.0 Q 1877.5 590.0 1871.5 589.0 L 1856.5 582.0 Q 1836.5 574.0 1834.5 574.0 L 1722.5 549.0 Q 1674.5 538.0 1588.5 526.0 L 1550.5 520.0 Q 1536.5 518.0 1534.5 515.0 Q 1532.5 511.0 1537.5 504.0 Q 1543.5 498.0 1556.5 494.0 L 1572.5 488.0 Q 1580.5 485.0 1588.5 485.0 Q 1592.5 482.0 1621.5 494.0 L 1653.5 504.0 L 1684.5 513.0 Z" fill="lightgray"></path>
      </clipPath>
      <path clip-path="url(#make-me-a-hanzi-clip-13)" d="M 1540.5 511.0 L 1594.5 506.0 L 1788.5 550.0 L 1856.5 559.0 L 1881.5 556.0 L 1913.5 525.0 L 1878.5 274.0 L 1848.5 148.0 L 1821.5 77.0 L 1799.5 44.0 L 1772.5 26.0 L 1740.5 43.0 L 1681.5 92.0 " fill="none" id="make-me-a-hanzi-animation-13" stroke-dasharray="1163 2326" stroke-linecap="round"></path>

      <clipPath id="make-me-a-hanzi-clip-14">
      <path d="M 1653.5 504.0 L 1656.5 473.0 Q 1656.5 459.0 1652.5 428.0 Q 1649.5 396.0 1643.5 379.0 L 1615.5 306.0 Q 1591.5 239.0 1530.5 158.0 Q 1492.5 106.0 1396.5 34.0 L 1377.5 22.0 Q 1370.5 16.0 1372.5 11.0 Q 1374.5 6.0 1384.5 9.0 L 1403.5 16.0 Q 1463.5 38.0 1511.5 78.0 Q 1559.5 118.0 1587.5 159.0 Q 1615.5 199.0 1645.5 258.0 Q 1676.5 317.0 1685.5 338.0 L 1708.5 402.0 Q 1723.5 437.0 1729.5 448.0 Q 1738.5 460.0 1736.5 465.0 Q 1737.5 486.0 1684.5 513.0 C 1658.5 527.0 1650.5 532.0 1653.5 504.0 Z" fill="lightgray"></path>
      </clipPath>
      <path clip-path="url(#make-me-a-hanzi-clip-14)" d="M 1661.5 497.0 L 1682.5 483.0 L 1694.5 462.0 L 1659.5 345.0 L 1600.5 221.0 L 1557.5 155.0 L 1505.5 98.0 L 1420.5 35.0 L 1379.5 15.0 " fill="none" id="make-me-a-hanzi-animation-14" stroke-dasharray="744 1488" stroke-linecap="round"></path>

</g>
</svg>
